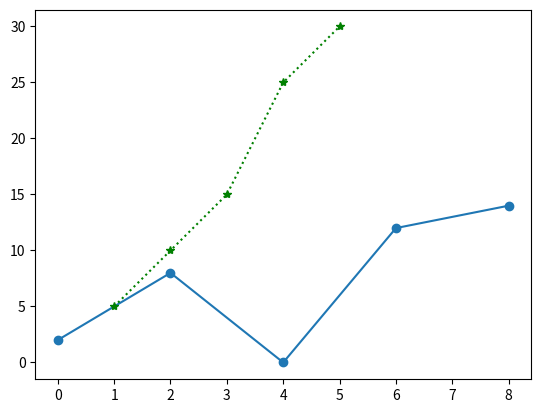

Python code for this plot:
import matplotlib.pyplot as plt
import numpy as np

xpoint=np.array([0,2,4,6,8])
ypoint=np.array([2,8,0,12,14])

xpoint1=np.array([1,2,3,4,5])
ypoint1=np.array([5,10,15,25,30])
plt.plot(xpoint,ypoint,marker="o")
plt.plot(xpoint1,ypoint1,'*:g')
plt.show()
